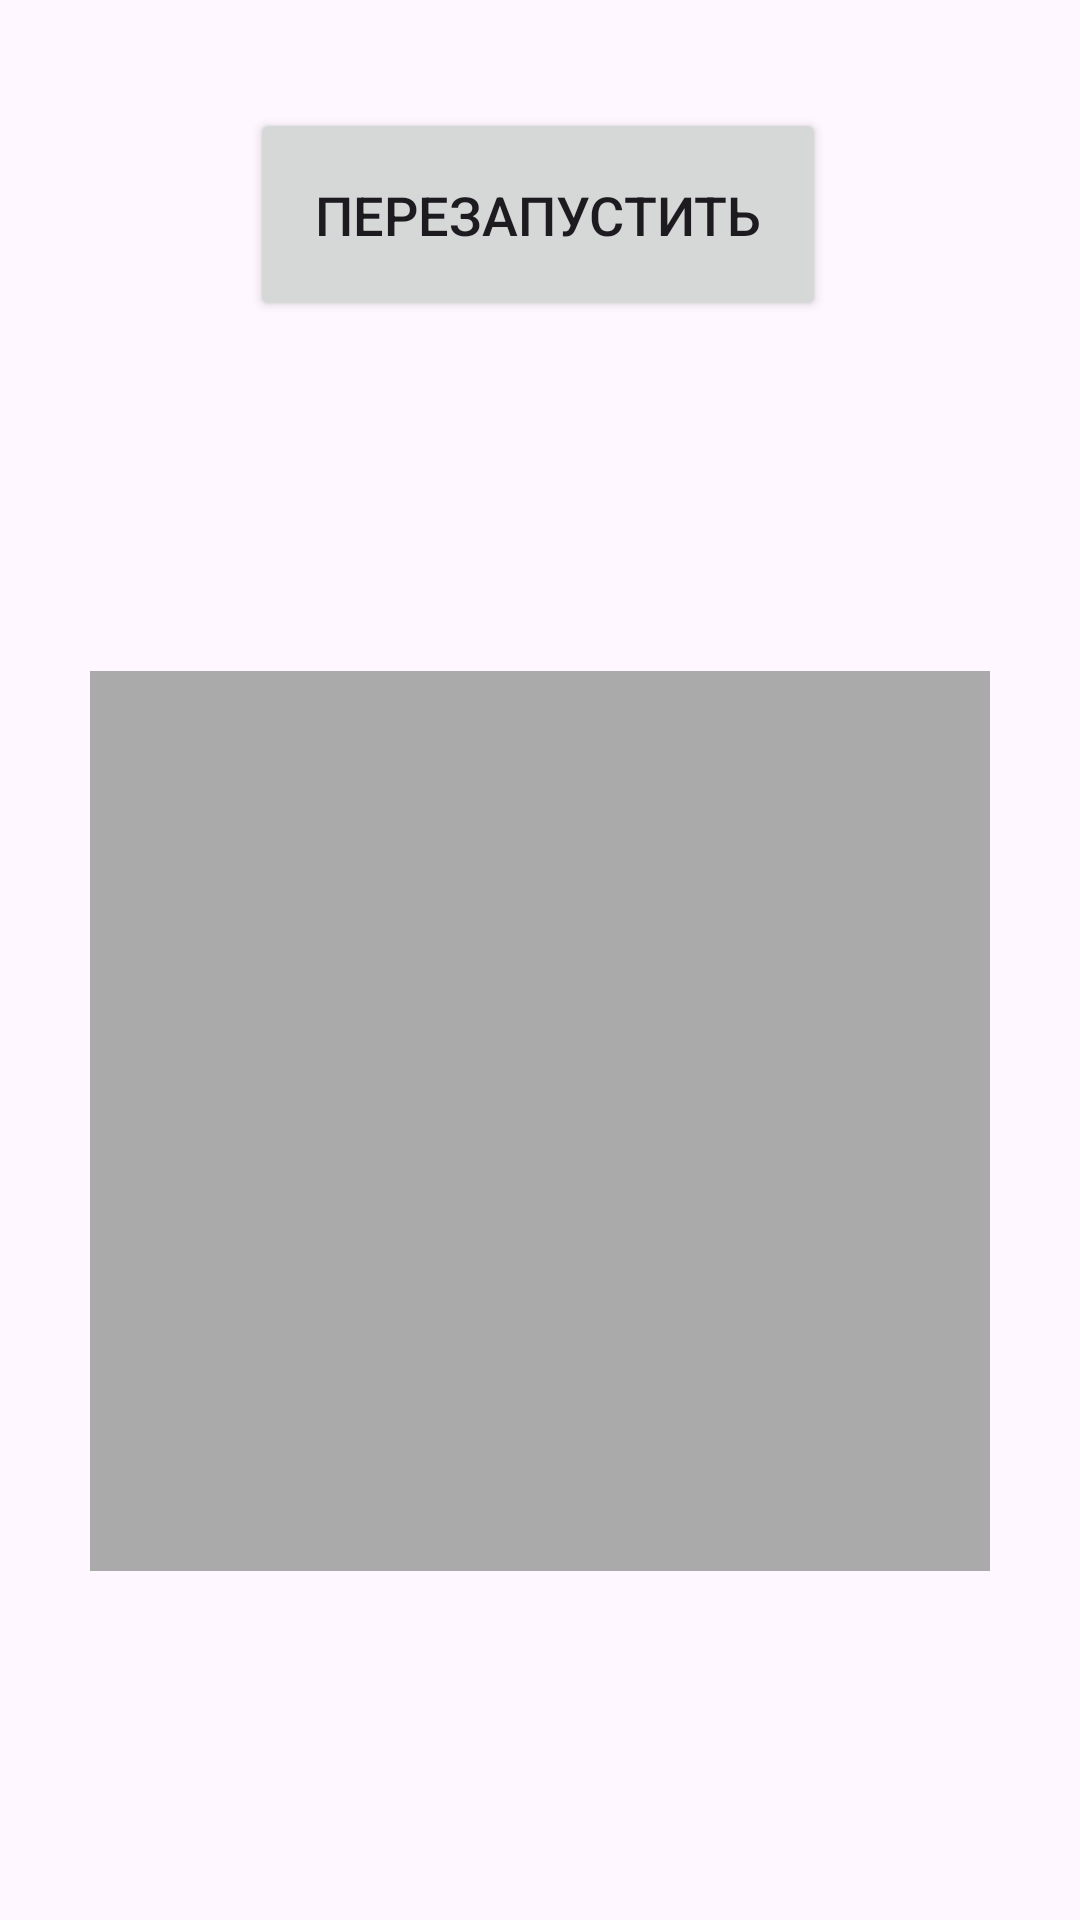

The Android layout XML behind this screen, and the referenced resources:
<!-- AndroidManifest.xml: application theme Theme.KlikkerAndTT -->
<!-- res/layout/tik_tak_activity.xml -->
<?xml version="1.0" encoding="utf-8"?>

<androidx.constraintlayout.widget.ConstraintLayout xmlns:android="http://schemas.android.com/apk/res/android"
    xmlns:app="http://schemas.android.com/apk/res-auto"
    xmlns:tools="http://schemas.android.com/tools"
    android:layout_width="match_parent"
    android:layout_height="match_parent"
    tools:context=".MainActivity">

    <Button
        android:id="@+id/resetBtn"
        android:layout_width="192dp"
        android:layout_height="71dp"
        android:layout_centerHorizontal="true"
        android:layout_marginTop="36dp"
        android:onClick="resetGame"
        android:text="Перезапустить"
        android:textSize="18dp"
        app:layout_constraintEnd_toEndOf="parent"
        app:layout_constraintHorizontal_bias="0.497"
        app:layout_constraintStart_toStartOf="parent"
        app:layout_constraintTop_toTopOf="parent" />

    <GridLayout
        android:id="@+id/gridLayout"
        android:layout_width="wrap_content"
        android:layout_height="wrap_content"
        android:columnCount="3"
        android:rowCount="3"
        app:layout_constraintTop_toBottomOf="@id/resetBtn"
        app:layout_constraintStart_toStartOf="parent"
        app:layout_constraintEnd_toEndOf="parent"
        app:layout_constraintBottom_toBottomOf="parent">

        <Button
            android:id="@+id/button1"
            style="@style/GameButton" />
        <Button
            android:id="@+id/button2"
            style="@style/GameButton" />
        <Button
            android:id="@+id/button3"
            style="@style/GameButton" />
        <Button
            android:id="@+id/button4"
            style="@style/GameButton" />
        <Button
            android:id="@+id/button5"
            style="@style/GameButton" />
        <Button
            android:id="@+id/button6"
            style="@style/GameButton" />
        <Button
            android:id="@+id/button7"
            style="@style/GameButton" />
        <Button
            android:id="@+id/button8"
            style="@style/GameButton" />
        <Button
            android:id="@+id/button9"
            style="@style/GameButton" />
    </GridLayout>

</androidx.constraintlayout.widget.ConstraintLayout>
<!-- resources referenced by this layout -->
<resources>
  <style name="GameButton">
          <item name="android:layout_width">100dp</item>
          <item name="android:layout_height">100dp</item>
          <item name="android:textSize">24sp</item>
          <item name="android:background">@android:color/darker_gray</item>
      </style>
  <style name="Theme.KlikkerAndTT" parent="Base.Theme.KlikkerAndTT" />
  <style name="Base.Theme.KlikkerAndTT" parent="Theme.Material3.DayNight.NoActionBar">
          
          
      </style>
</resources>
